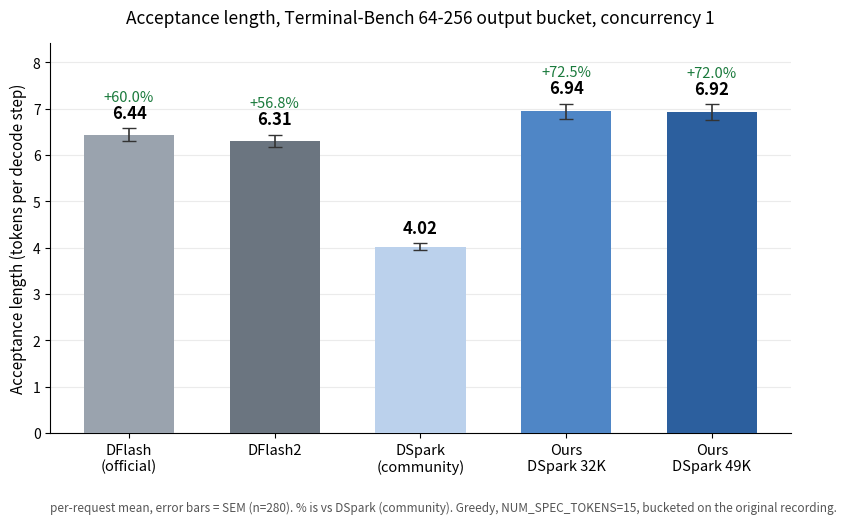
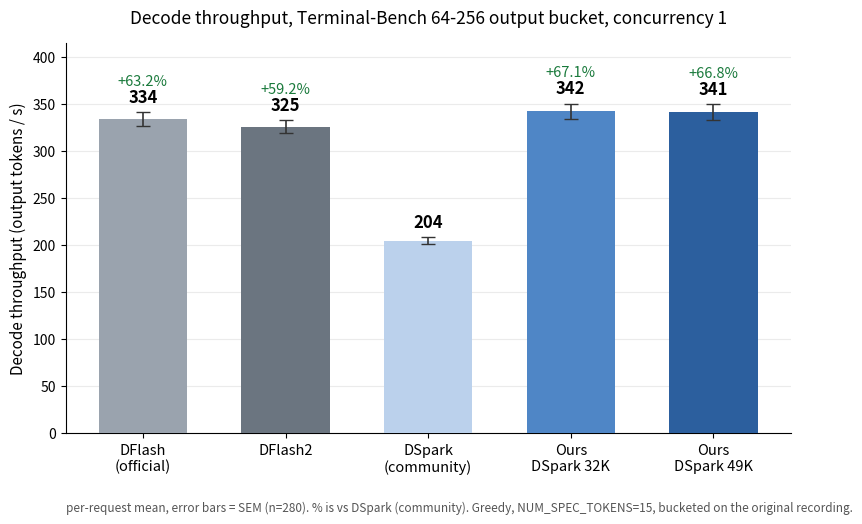

Write Python code to recreate these figures, in order.
#!/usr/bin/env python3
"""Bar charts for the deck: acceptance length and decode throughput per drafter.

All numbers are HARD-CODED below so this file runs anywhere, with no access to
the GPU node, the repo's results/ tree, or any other script.

PROVENANCE OF THE NUMBERS
-------------------------
Source: the Terminal-Bench bucket x concurrency sweep, /mnt/data/eval/sweep on
the Nebius node (report.json + percall.json), summarised in
docs/RESULTS-eval-sweep.md.

  * greedy decoding, NUM_SPEC_TOKENS = 15, one vLLM server per drafter
  * concurrency 1, timed serially -- the tok/s here are MEASURED, not the
    normalised `accept / t_step` estimates that appear in docs/RESULTS-turn-length.md
  * output bucket `64-256`, which is the union of the sweep's `b64_128` (160
    calls) and `b128_256` (120 calls) cells = 280 calls per drafter
  * bucket membership comes from the ORIGINAL frozen Terminal-Bench recording's
    completion_tokens, not from each drafter's own replayed output, so nothing
    selects on the outcome

Three different aggregations are carried, because they answer different
questions and disagree:

  per_request    mean over the 280 calls, every call weighted equally.
                 This is the "accept len by request" the slide asks for.
                 It has a per-call distribution, so it gets SEM error bars.
  step_weighted  1 + sum(accepted) / sum(steps). Long calls dominate. This is
                 the acceptance that actually drives aggregate throughput.
  aggregate      sum(gen_tokens) / sum(steps * t_step). Deployment throughput
                 over the whole bucket.

step_weighted and aggregate are single pooled ratios, NOT means over calls, so
they have no standard error to draw. The script refuses to put error bars on
them rather than inventing a spread.

CAVEAT TO KEEP WITH ANY SLIDE BUILT FROM THIS
---------------------------------------------
The `64-256` bucket is 60.35% of Terminal-Bench calls but only 24.19% of its
decoded tokens. Per-request bars therefore flatter the fine-tunes relative to
what a deployment sees; the step-weighted column is much closer between
drafters. Show both, or say which one you are showing.

USAGE
-----
  uv run --with matplotlib python benchmark/plots/slide_bars.py --family dspark
  uv run --with matplotlib python benchmark/plots/slide_bars.py --family dflash2
  uv run --with matplotlib python benchmark/plots/slide_bars.py --family all \
      --value step_weighted --out-dir /tmp/figs
"""
from __future__ import annotations

import argparse
import os
import sys

# --------------------------------------------------------------------------
# DATA.  Terminal-Bench replay, greedy, concurrency 1, output bucket 64-256.
# n = 280 calls per drafter.  sem_* are standard errors of the mean over those
# 280 calls; they exist only for the per-request aggregation.
# --------------------------------------------------------------------------
N_CALLS = 280

DATA = {
    # key                     label                      accept_pr  sem   accept_sw  tps_pr  sem   tps_agg  t_step_ms
    "dflash-official":  dict(label="DFlash\n(official)",  accept_pr=6.4360, accept_pr_sem=0.1382, accept_sw=4.8242, tps_pr=333.613, tps_pr_sem=7.018, tps_agg=251.862, t_step_ms=19.047),
    "dflash2":          dict(label="DFlash2",             accept_pr=6.3063, accept_pr_sem=0.1309, accept_sw=4.8390, tps_pr=325.485, tps_pr_sem=6.762, tps_agg=249.648, t_step_ms=19.386),
    "dspark-community": dict(label="DSpark\n(community)", accept_pr=4.0220, accept_pr_sem=0.0745, accept_sw=3.6199, tps_pr=204.475, tps_pr_sem=3.751, tps_agg=183.929, t_step_ms=19.700),
    "dspark-run-a-32k": dict(label="Ours\nDSpark 32K",    accept_pr=6.9381, accept_pr_sem=0.1699, accept_sw=4.8065, tps_pr=341.708, tps_pr_sem=8.273, tps_agg=239.731, t_step_ms=19.724),
    "dspark-run-b-49k": dict(label="Ours\nDSpark 49K",    accept_pr=6.9190, accept_pr_sem=0.1699, accept_sw=4.7796, tps_pr=341.074, tps_pr_sem=8.251, tps_agg=238.600, t_step_ms=19.724),
    "dflash2-run-d-mid":   dict(label="Ours\nDFlash2 mid",   accept_pr=7.2660, accept_pr_sem=0.1751, accept_sw=5.0664, tps_pr=370.425, tps_pr_sem=8.892, tps_agg=259.707, t_step_ms=19.370),
    "dflash2-run-d-final": dict(label="Ours\nDFlash2 final", accept_pr=7.3500, accept_pr_sem=0.1759, accept_sw=5.1896, tps_pr=374.567, tps_pr_sem=8.910, tps_agg=265.850, t_step_ms=19.397),
}

# No-speculation control, same bucket / same concurrency, for the "x over
# autoregressive" annotation.  accept is 1.000 by construction.
NOSPEC = dict(accept_pr=1.000, accept_sw=1.000, tps_agg=62.4, t_step_ms=16.139)

# Bar order per slide.  DSpark family kept adjacent and in one hue so the
# fine-tune reads as an improvement on its own warm start.
FAMILIES = {
    "dspark": ["dflash-official", "dflash2",
               "dspark-community", "dspark-run-a-32k", "dspark-run-b-49k"],
    "dflash2": ["dflash-official", "dspark-community",
                "dflash2", "dflash2-run-d-mid", "dflash2-run-d-final"],
    "all": ["dflash-official", "dflash2",
            "dflash2-run-d-mid", "dflash2-run-d-final",
            "dspark-community", "dspark-run-a-32k", "dspark-run-b-49k"],
}

# Default reference for the "% improvement" annotation on each bar.
DEFAULT_REF = {"dspark": "dspark-community", "dflash2": "dflash2", "all": "dflash2"}

# Colour: each family gets a hue; the warm start is the pale shade, our
# fine-tunes are progressively saturated versions of the SAME hue.
COLORS = {
    "dflash-official":     "#9AA3AE",   # neutral grey  - baseline
    "dflash2":             "#6B7580",   # darker grey   - baseline
    "dspark-community":    "#BBD1EC",   # pale blue     - warm start
    "dspark-run-a-32k":    "#4F86C6",   # blue          - ours
    "dspark-run-b-49k":    "#2C5F9E",   # deep blue     - ours
    "dflash2-run-d-mid":   "#E8A87C",   # light orange  - ours
    "dflash2-run-d-final": "#D2691E",   # orange        - ours
}

METRICS = {
    "accept": dict(
        per_request=("accept_pr", "accept_pr_sem"),
        step_weighted=("accept_sw", None),
        aggregate=("accept_sw", None),
        ylabel="Acceptance length (tokens per decode step)",
        title="Acceptance length, Terminal-Bench 64-256 output bucket, concurrency 1",
        fmt="{:.2f}",
    ),
    "tokens": dict(
        per_request=("tps_pr", "tps_pr_sem"),
        step_weighted=("tps_agg", None),
        aggregate=("tps_agg", None),
        ylabel="Decode throughput (output tokens / s)",
        title="Decode throughput, Terminal-Bench 64-256 output bucket, concurrency 1",
        fmt="{:.0f}",
    ),
}


def series(family, metric, value):
    keys = FAMILIES[family]
    field, semfield = METRICS[metric][value]
    vals = [DATA[k][field] for k in keys]
    sems = [DATA[k][semfield] for k in keys] if semfield else None
    return keys, vals, sems


def make_chart(family, metric, value, ref, out_dir, dpi, fmt_ext):
    import matplotlib
    matplotlib.use("Agg")
    import matplotlib.pyplot as plt

    keys, vals, sems = series(family, metric, value)
    field = METRICS[metric][value][0]
    refval = DATA[ref][field]
    fmt = METRICS[metric]["fmt"]

    fig, ax = plt.subplots(figsize=(9.0, 5.4))
    x = range(len(keys))
    bars = ax.bar(
        x, vals,
        color=[COLORS[k] for k in keys],
        width=0.62,
        yerr=sems, capsize=5 if sems else 0,
        error_kw=dict(ecolor="#333333", elinewidth=1.2),
        zorder=3,
    )

    headroom = max(vals) * (0.19 if sems else 0.15)
    for i, (k, v) in enumerate(zip(keys, vals)):
        e = sems[i] if sems else 0.0
        ax.text(i, v + e + headroom * 0.10, fmt.format(v),
                ha="center", va="bottom", fontsize=12, fontweight="bold", zorder=4)
        if k != ref:
            pct = 100.0 * (v - refval) / refval
            ax.text(i, v + e + headroom * 0.40, f"{pct:+.1f}%",
                    ha="center", va="bottom", fontsize=10.5,
                    color="#1a7a3c" if pct >= 0 else "#a02020", zorder=4)

    ax.set_xticks(list(x))
    ax.set_xticklabels([DATA[k]["label"] for k in keys], fontsize=10.5)
    ax.set_ylabel(METRICS[metric]["ylabel"], fontsize=11)
    ax.set_ylim(0, max(v + (sems[i] if sems else 0) for i, v in enumerate(vals)) + headroom)
    ax.set_title(METRICS[metric]["title"], fontsize=12.5, pad=14)
    ax.grid(axis="y", alpha=0.25, zorder=0)
    for s in ("top", "right"):
        ax.spines[s].set_visible(False)

    agg = {"per_request": "per-request mean, error bars = SEM (n=%d)" % N_CALLS,
           "step_weighted": "step-weighted pooled ratio - no per-call spread, so no error bars",
           "aggregate": "pooled over the bucket - no per-call spread, so no error bars"}[value]
    ax.text(0.0, -0.20, f"{agg}. % is vs {DATA[ref]['label'].replace(chr(10), ' ')}. "
                        f"Greedy, NUM_SPEC_TOKENS=15, bucketed on the original recording.",
            transform=ax.transAxes, fontsize=8.5, color="#555555")

    fig.tight_layout()
    os.makedirs(out_dir, exist_ok=True)
    path = os.path.join(out_dir, f"slide_{family}_{metric}_{value}.{fmt_ext}")
    fig.savefig(path, dpi=dpi, bbox_inches="tight")
    plt.close(fig)
    return path


def delta_table(family, ref):
    """Markdown table: every drafter vs `ref`, on all three aggregations."""
    keys = FAMILIES[family]
    rows = []
    for k in keys:
        d = DATA[k]
        r = DATA[ref]
        def pct(a, b):
            return "ref" if k == ref else f"{100.0 * (a - b) / b:+.1f}%"
        rows.append((
            d["label"].replace("\n", " "),
            f"{d['accept_pr']:.3f}", pct(d["accept_pr"], r["accept_pr"]),
            f"{d['accept_sw']:.3f}", pct(d["accept_sw"], r["accept_sw"]),
            f"{d['tps_agg']:.1f}", pct(d["tps_agg"], r["tps_agg"]),
            f"{d['tps_agg'] / NOSPEC['tps_agg']:.2f}x",
        ))
    head = ("| drafter | accept (per-req) | Δ | accept (step-w) | Δ | "
            "tok/s (pooled) | Δ | vs no-spec |")
    sep = "|---|---:|---:|---:|---:|---:|---:|---:|"
    body = "\n".join("| " + " | ".join(r) + " |" for r in rows)
    return "\n".join([
        f"Reference = {DATA[ref]['label'].replace(chr(10), ' ')}. "
        f"Terminal-Bench, greedy, concurrency 1, output bucket 64-256, n={N_CALLS}.",
        "", head, sep, body, "",
        "No-spec control in the same bucket: %.1f tok/s, t_step %.3f ms."
        % (NOSPEC["tps_agg"], NOSPEC["t_step_ms"]),
    ])


def main(argv=None):
    p = argparse.ArgumentParser(description=__doc__,
                                formatter_class=argparse.RawDescriptionHelpFormatter)
    p.add_argument("--family", choices=sorted(FAMILIES), default="dspark")
    p.add_argument("--metric", choices=["accept", "tokens", "both"], default="both")
    p.add_argument("--value", choices=["per_request", "step_weighted", "aggregate"],
                   default="per_request",
                   help="which aggregation to plot; only per_request has error bars")
    p.add_argument("--ref", default=None, help="drafter key used for the %% labels")
    p.add_argument("--out-dir", default="benchmark/plots/out")
    p.add_argument("--dpi", type=int, default=200)
    p.add_argument("--ext", default="png", choices=["png", "pdf", "svg"])
    p.add_argument("--table-only", action="store_true")
    a = p.parse_args(argv)

    ref = a.ref or DEFAULT_REF[a.family]
    if ref not in DATA:
        p.error(f"--ref must be one of {sorted(DATA)}")

    print(delta_table(a.family, ref))
    print()

    if a.table_only:
        return 0
    try:
        import matplotlib  # noqa: F401
    except ImportError:
        print("matplotlib is not installed. Either:\n"
              "  uv run --with matplotlib python benchmark/plots/slide_bars.py ...\n"
              "  pip install matplotlib\n"
              "Or re-run with --table-only.", file=sys.stderr)
        return 1

    metrics = ["accept", "tokens"] if a.metric == "both" else [a.metric]
    for m in metrics:
        path = make_chart(a.family, m, a.value, ref, a.out_dir, a.dpi, a.ext)
        print("wrote", path)
    return 0


if __name__ == "__main__":
    raise SystemExit(main())
